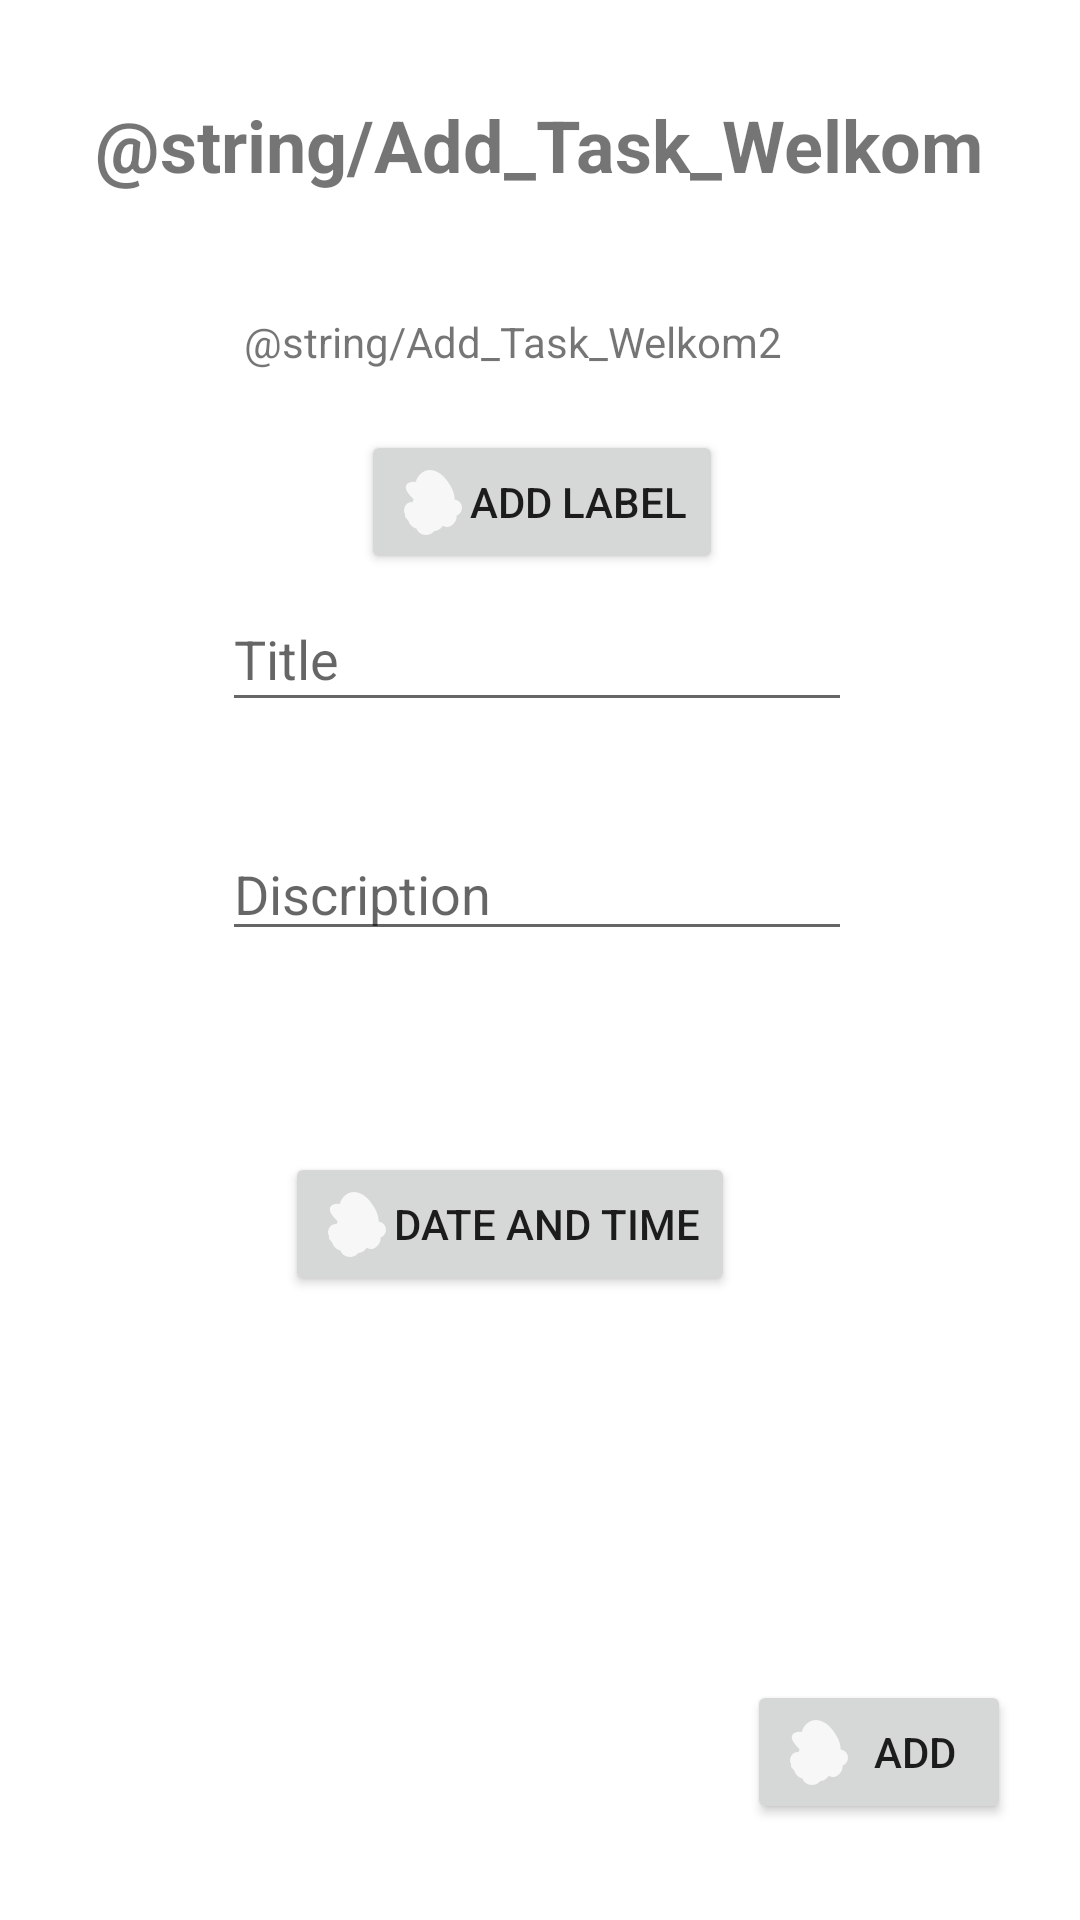

This screen was rendered from an Android layout file. Write that file and the resources it references.
<!-- AndroidManifest.xml: application theme Theme.APEPToDayGroep4 -->
<!-- res/layout/activity_add_task.xml -->
<?xml version="1.0" encoding="utf-8"?>
<androidx.constraintlayout.widget.ConstraintLayout xmlns:android="http://schemas.android.com/apk/res/android"
    xmlns:app="http://schemas.android.com/apk/res-auto"
    xmlns:tools="http://schemas.android.com/tools"
    android:layout_width="match_parent"
    android:layout_height="match_parent"
    tools:context=".UserActivity.AddTask">

    <TextView
        android:id="@+id/textView3"
        android:layout_width="wrap_content"
        android:layout_height="wrap_content"
        android:layout_marginStart="140dp"
        android:layout_marginTop="32dp"
        android:layout_marginEnd="141dp"
        android:text="@string/Add_Task_Welkom"
        android:textSize="24sp"
        android:textStyle="bold"
        app:layout_constraintEnd_toEndOf="parent"
        app:layout_constraintStart_toStartOf="parent"
        app:layout_constraintTop_toTopOf="parent" />

    <EditText
        android:id="@+id/editTextTitle"
        android:layout_width="wrap_content"
        android:layout_height="45dp"
        android:layout_marginStart="100dp"
        android:layout_marginEnd="102dp"
        android:layout_marginBottom="35dp"
        android:autofillHints="@string/title"
        android:ems="10"
        android:hint="@string/title"
        android:inputType="textPersonName"
        app:layout_constraintBottom_toTopOf="@+id/editTextDiscription"
        app:layout_constraintEnd_toEndOf="parent"
        app:layout_constraintStart_toStartOf="parent" />

    <EditText
        android:id="@+id/editTextDiscription"
        android:layout_width="wrap_content"
        android:layout_height="wrap_content"
        android:layout_marginStart="100dp"
        android:layout_marginEnd="102dp"
        android:layout_marginBottom="67dp"
        android:autofillHints="@string/discription"
        android:ems="10"
        android:hint="@string/discription"
        android:inputType="textPersonName"
        app:layout_constraintBottom_toTopOf="@+id/dateTimeButn"
        app:layout_constraintEnd_toEndOf="parent"
        app:layout_constraintStart_toStartOf="parent" />

    <Button
        android:id="@+id/addLabelBtn"
        android:layout_width="wrap_content"
        android:layout_height="wrap_content"
        android:layout_marginStart="132dp"
        android:layout_marginTop="20dp"
        android:layout_marginEnd="131dp"
        android:drawableLeft="@drawable/ic_mario_white"
        android:onClick="addLabel"
        android:text="@string/add_label"
        app:layout_constraintEnd_toEndOf="parent"
        app:layout_constraintStart_toStartOf="parent"
        app:layout_constraintTop_toBottomOf="@+id/textView4" />

    <Button
        android:id="@+id/editTaskBtn"
        android:layout_width="wrap_content"
        android:layout_height="wrap_content"
        android:layout_marginStart="271dp"
        android:layout_marginEnd="45dp"
        android:layout_marginBottom="32dp"
        android:drawableLeft="@drawable/ic_mario_white"
        android:onClick="addTaskToDb"
        android:text="@string/add"
        app:layout_constraintBottom_toBottomOf="parent"
        app:layout_constraintEnd_toEndOf="parent"
        app:layout_constraintStart_toStartOf="parent" />

    <Button
        android:id="@+id/dateTimeButn"
        android:layout_width="wrap_content"
        android:layout_height="wrap_content"
        android:layout_marginStart="114dp"
        android:layout_marginEnd="115dp"
        android:layout_marginBottom="208dp"
        android:drawableLeft="@drawable/ic_mario_white"
        android:onClick="buttonDateTimePickerDialog"
        android:text="@string/date_and_time"
        app:layout_constraintBottom_toBottomOf="parent"
        app:layout_constraintEnd_toEndOf="parent"
        app:layout_constraintHorizontal_bias="1.0"
        app:layout_constraintStart_toStartOf="parent" />

    <TextView
        android:id="@+id/textView4"
        android:layout_width="wrap_content"
        android:layout_height="wrap_content"
        android:layout_marginStart="99dp"
        android:layout_marginTop="40dp"
        android:layout_marginEnd="99dp"
        android:text="@string/Add_Task_Welkom2"
        app:layout_constraintEnd_toEndOf="parent"
        app:layout_constraintHorizontal_bias="1.0"
        app:layout_constraintStart_toStartOf="parent"
        app:layout_constraintTop_toBottomOf="@+id/textView3" />

</androidx.constraintlayout.widget.ConstraintLayout>
<!-- resources referenced by this layout -->
<resources>
  <!-- drawable ic_mario_white: png bitmap (drawable-hdpi, 549 bytes) -->
  <string name="add">add</string>
  <string name="add_label">add Label</string>
  <string name="date_and_time">Date and time</string>
  <string name="discription">Discription</string>
  <string name="title">Title</string>
  <style name="Theme.APEPToDayGroep4" parent="Theme.MaterialComponents.DayNight.DarkActionBar">
          
          <item name="colorPrimary">@color/purple_500</item>
          <item name="colorPrimaryVariant">@color/purple_700</item>
          <item name="colorOnPrimary">@color/pink</item>
          
          <item name="colorSecondary">@color/teal_200</item>
          <item name="colorSecondaryVariant">@color/teal_700</item>
          <item name="colorOnSecondary">@color/black</item>
          
          <item name="android:statusBarColor" tools:targetApi="l">?attr/colorPrimaryVariant</item>
          
      </style>
  <color name="purple_500">#FF6200EE</color>
  <color name="purple_700">#FF3700B3</color>
  <color name="pink">#FF90B3</color>
  <color name="teal_200">#FF03DAC5</color>
  <color name="teal_700">#FF018786</color>
  <color name="black">#FF000000</color>
</resources>
